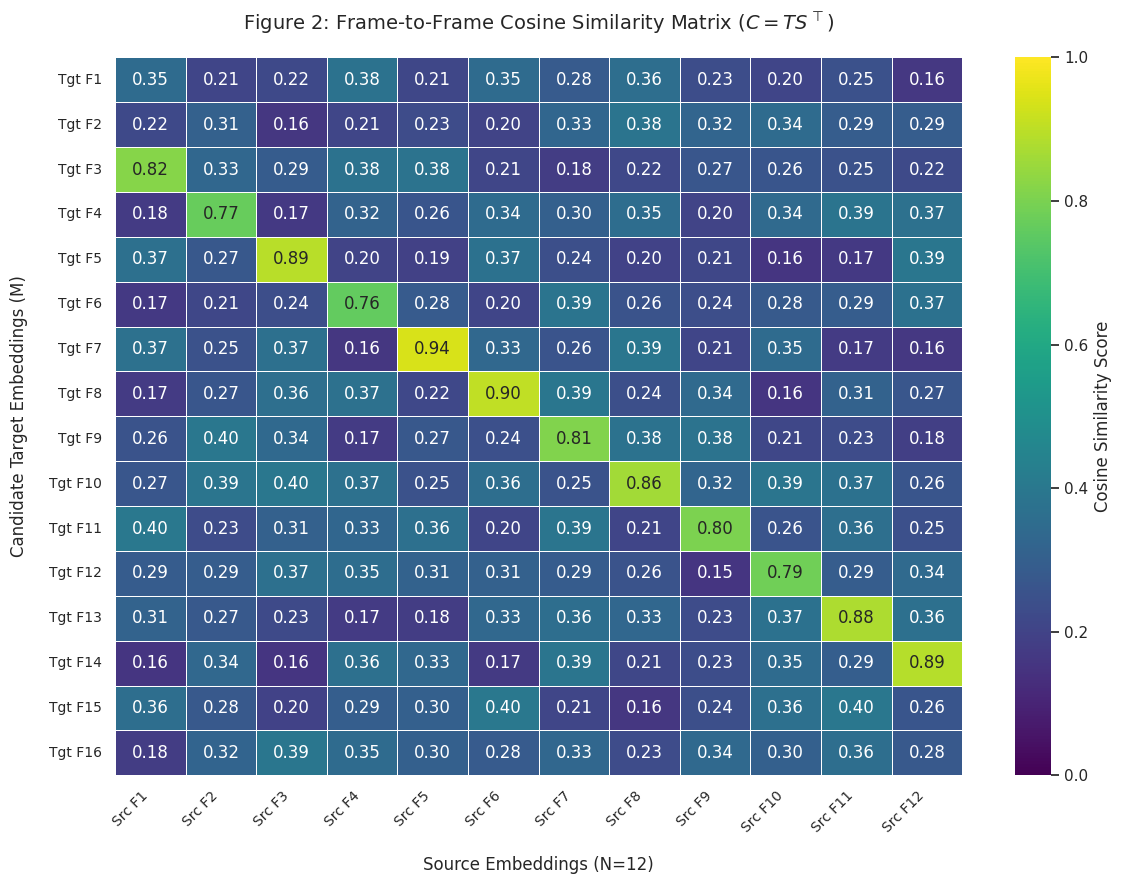

The matplotlib source for this figure:
import numpy as np
import seaborn as sns
import matplotlib.pyplot as plt

def generate_tensor_heatmap():
    # --- 1. PARAMETERS ---
    # Based on the paper's methodology
    N = 12  # Number of source frames
    M = 16  # Number of candidate target frames

    # --- 2. SIMULATE TENSOR DATA (C = T @ S.T) ---
    # Generate background noise (low cosine similarity for non-matching frames)
    # Using values between 0.15 and 0.40
    C = np.random.uniform(0.15, 0.40, (M, N))

    # Inject a simulated positive match (diagonal correlation)
    # Simulating a pirated clip starting at Target Frame 3 (index 2)
    start_offset = 2
    for i in range(N):
        if i + start_offset < M:
            # High cosine similarity for the matching sequence (0.75 to 0.95)
            # Satisfies the > 0.65 Final Score and > 0.75 Average conditions
            C[i + start_offset, i] = np.random.uniform(0.75, 0.95)

    # --- 3. PLOT CONFIGURATION ---
    # Set the style for a clean, academic look
    sns.set_theme(style="white")
    plt.figure(figsize=(12, 9))

    # Generate the heatmap
    ax = sns.heatmap(
        C, 
        cmap="viridis",      # Viridis is standard for academic heatmaps (colorblind friendly)
        annot=True,          # Show the similarity scores in the cells
        fmt=".2f",           # Format to 2 decimal places
        vmin=0.0,            # Cosine similarity min
        vmax=1.0,            # Cosine similarity max
        linewidths=.5,       # Add gridlines between cells
        cbar_kws={'label': 'Cosine Similarity Score'}
    )

    # --- 4. LABELS & TYPOGRAPHY ---
    # Labels for the X and Y axes
    ax.set_xticklabels([f"Src F{i+1}" for i in range(N)], rotation=45, ha="right", fontsize=10)
    ax.set_yticklabels([f"Tgt F{i+1}" for i in range(M)], rotation=0, fontsize=10)

    # Titles and Axis Labels
    plt.title("Figure 2: Frame-to-Frame Cosine Similarity Matrix ($C = T S^\\top$)", fontsize=14, pad=20)
    plt.xlabel("Source Embeddings (N=12)", fontsize=12, labelpad=15)
    plt.ylabel("Candidate Target Embeddings (M)", fontsize=12, labelpad=15)

    # Adjust layout so labels aren't cut off
    plt.tight_layout()

    # --- 5. SAVE AND SHOW ---
    # Save as a high-resolution PNG for your paper
    output_filename = "tensor_heatmap_fig2.png"
    plt.savefig(output_filename, dpi=300, bbox_inches='tight')
    print(f"Heatmap successfully saved as {output_filename}")

    # Display the plot
    plt.show()

if __name__ == "__main__":
    generate_tensor_heatmap()
